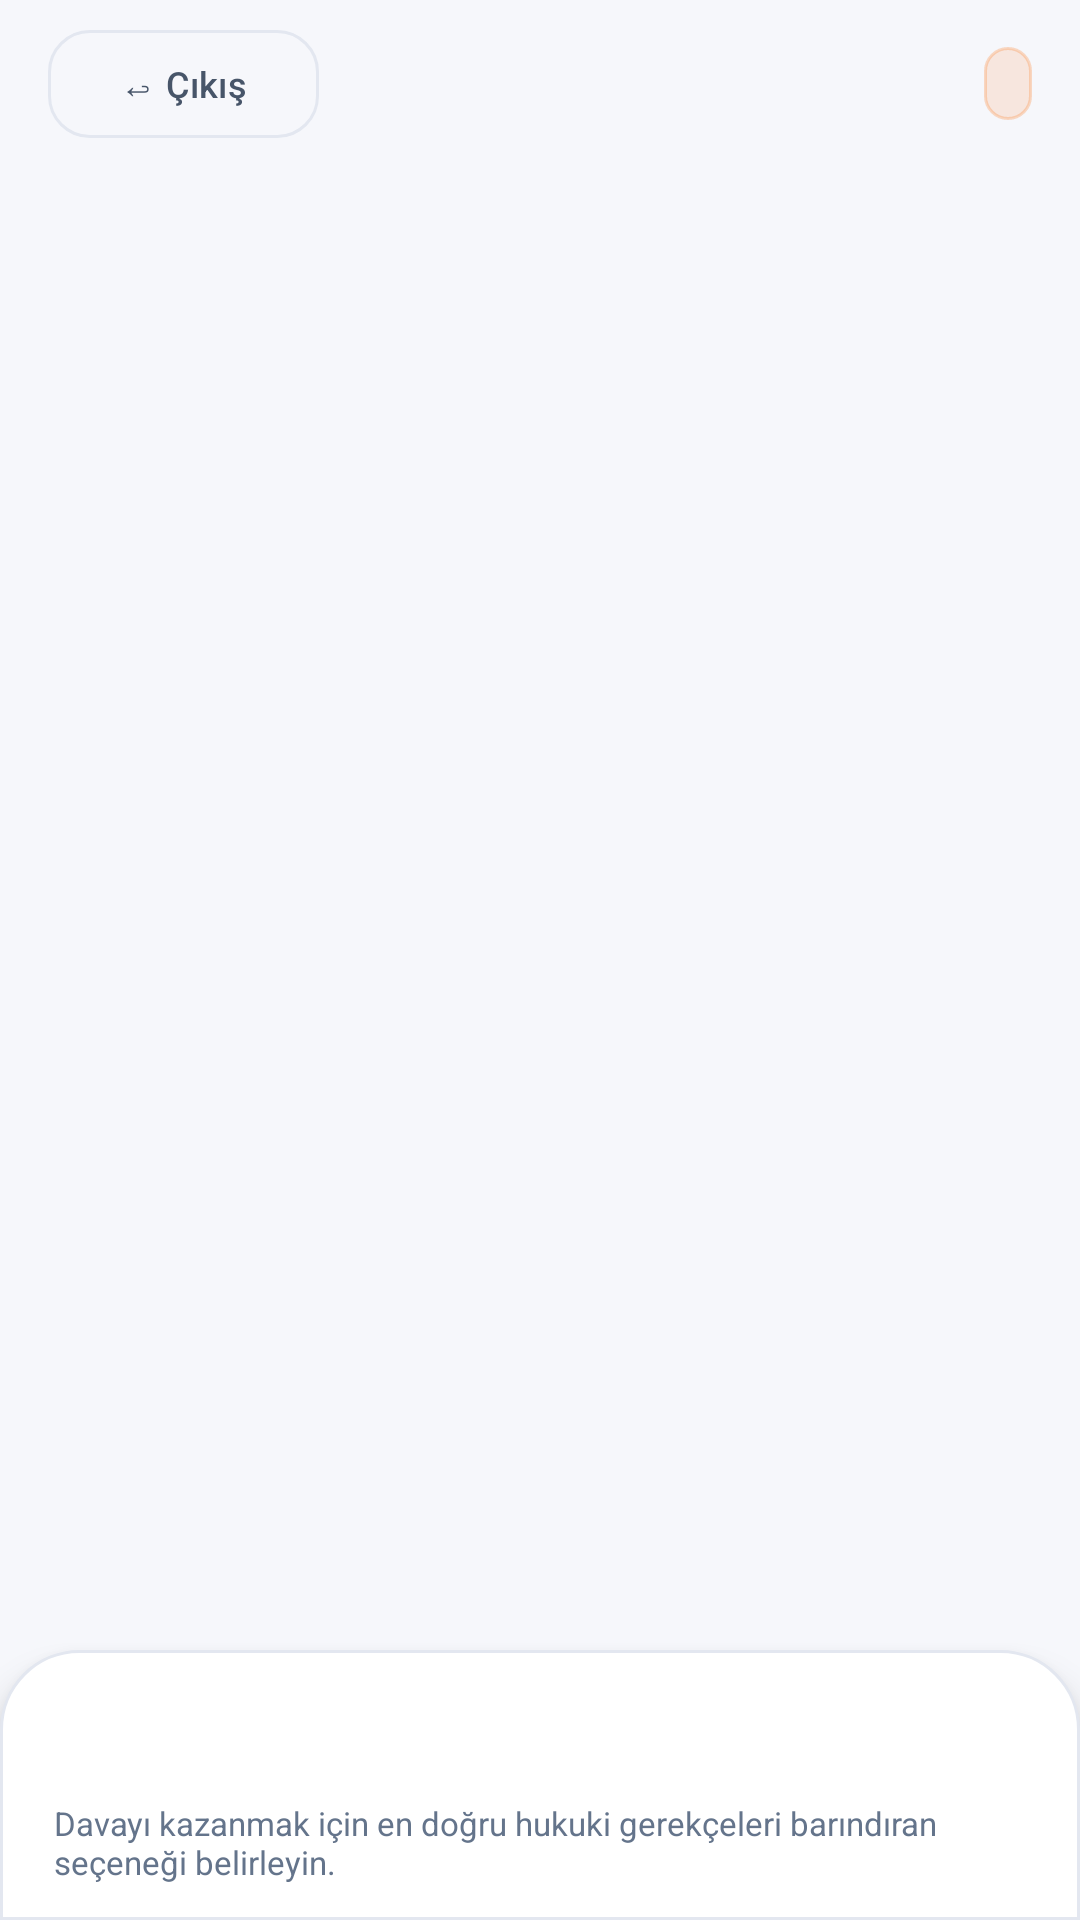

Here is an Android app screen rendered from its layout file. Give the layout XML and the strings, colors and styles it references.
<!-- AndroidManifest.xml: application theme Theme.Lexio -->
<!-- res/layout/layout_simulation.xml -->
<?xml version="1.0" encoding="utf-8"?>
<LinearLayout xmlns:android="http://schemas.android.com/apk/res/android"
    xmlns:tools="http://schemas.android.com/tools"
    xmlns:app="http://schemas.android.com/apk/res-auto"
    android:layout_width="match_parent"
    android:layout_height="match_parent"
    android:orientation="vertical"
    android:background="@color/bg_dark">

    
    <RelativeLayout
        android:layout_width="match_parent"
        android:layout_height="56dp"
        android:paddingHorizontal="16dp"
        android:background="@color/bg_dark">

        <com.google.android.material.button.MaterialButton
            android:id="@+id/btnExitSimulation"
            android:layout_width="wrap_content"
            android:layout_height="36dp"
            android:layout_centerVertical="true"
            android:text="@string/btn_exit_simulation"
            android:textColor="@color/text_secondary"
            android:textSize="12sp"
            android:backgroundTint="@color/transparent"
            app:strokeColor="@color/card_border"
            app:strokeWidth="1dp"
            android:insetTop="0dp"
            android:insetBottom="0dp"
            app:cornerRadius="14dp" />

        <TextView
            android:id="@+id/tvSimTitle"
            android:layout_width="wrap_content"
            android:layout_height="wrap_content"
            android:layout_centerInParent="true"
            tools:text="Kasten Öldürmeye Teşebbüs"
            android:textColor="@color/text_primary"
            android:textSize="14sp"
            android:textStyle="bold"
            android:ellipsize="end"
            android:maxLines="1"
            android:maxWidth="200dp" />

        <TextView
            android:id="@+id/tvSimRoleBadge"
            android:layout_width="wrap_content"
            android:layout_height="wrap_content"
            android:layout_alignParentEnd="true"
            android:layout_centerVertical="true"
            tools:text="⚖️ Savunma"
            android:textColor="@color/defense_green"
            android:textSize="12sp"
            android:textStyle="bold"
            android:background="@drawable/bg_pill_accent"
            android:paddingHorizontal="8dp"
            android:paddingVertical="4dp" />
    </RelativeLayout>

    
    <HorizontalScrollView
        android:layout_width="match_parent"
        android:layout_height="wrap_content"
        android:scrollbars="none"
        android:background="@color/bg_dark"
        android:paddingVertical="8dp"
        android:paddingHorizontal="12dp">

        <LinearLayout
            android:id="@+id/llStepsIndicatorContainer"
            android:layout_width="wrap_content"
            android:layout_height="wrap_content"
            android:orientation="horizontal"
            android:gravity="center_vertical" />
    </HorizontalScrollView>

    
    <RelativeLayout
        android:layout_width="match_parent"
        android:layout_height="0dp"
        android:layout_weight="1">

        <androidx.recyclerview.widget.RecyclerView
            android:id="@+id/rvChat"
            android:layout_width="match_parent"
            android:layout_height="match_parent"
            android:clipToPadding="false"
            android:padding="16dp"
            android:paddingBottom="80dp" />

        
        <LinearLayout
            android:id="@+id/llTypingIndicator"
            android:layout_width="wrap_content"
            android:layout_height="wrap_content"
            android:layout_alignParentBottom="true"
            android:layout_centerHorizontal="true"
            android:layout_marginBottom="16dp"
            android:orientation="horizontal"
            android:background="@drawable/bg_typing_bubble"
            android:paddingHorizontal="16dp"
            android:paddingVertical="10dp"
            android:gravity="center_vertical"
            android:visibility="gone">

            <ProgressBar
                android:id="@+id/pbTyping"
                android:layout_width="16dp"
                android:layout_height="16dp"
                android:indeterminate="true"
                android:indeterminateTint="@color/accent_primary" />

            <TextView
                android:id="@+id/tvTypingText"
                android:layout_width="wrap_content"
                android:layout_height="wrap_content"
                android:layout_gravity="center_vertical"
                android:layout_marginStart="8dp"
                android:text="@string/sim_typing_text"
                android:textColor="@color/text_secondary"
                android:textSize="12sp" />
        </LinearLayout>
    </RelativeLayout>

    
    <LinearLayout
        android:layout_width="match_parent"
        android:layout_height="wrap_content"
        android:orientation="vertical"
        android:background="@drawable/bg_sheet_top"
        android:paddingHorizontal="18dp"
        android:paddingTop="16dp"
        android:paddingBottom="12dp"
        android:elevation="8dp">

        <TextView
            android:id="@+id/tvInputLabel"
            android:layout_width="wrap_content"
            android:layout_height="wrap_content"
            tools:text="Aşama Başlığı"
            android:textColor="@color/accent_primary"
            android:textSize="12sp"
            android:textStyle="bold" />

        <ScrollView
            android:layout_width="match_parent"
            android:layout_height="wrap_content"
            android:layout_marginTop="8dp"
            android:maxHeight="200dp">
            
            <LinearLayout
                android:id="@+id/llChoicesContainer"
                android:layout_width="match_parent"
                android:layout_height="wrap_content"
                android:orientation="vertical" />
        </ScrollView>

        <TextView
            android:id="@+id/tvHintText"
            android:layout_width="match_parent"
            android:layout_height="wrap_content"
            android:layout_marginTop="10dp"
            android:text="@string/sim_hint_text"
            android:textColor="@color/text_muted"
            android:textSize="11sp" />
    </LinearLayout>
</LinearLayout>
<!-- resources referenced by this layout -->
<resources>
  <color name="accent_primary">#f97316</color>
  <color name="bg_dark">#F6F7FB</color>
  <color name="card_border">#E3E7F0</color>
  <color name="defense_green">#059669</color>
  <color name="text_muted">#64748B</color>
  <color name="text_primary">#0F172A</color>
  <color name="text_secondary">#475569</color>
  <color name="transparent">#00000000</color>
  <!-- drawable bg_pill_accent (drawable) -->
  <?xml version="1.0" encoding="utf-8"?>
  <shape xmlns:android="http://schemas.android.com/apk/res/android"
      android:shape="rectangle">
      <solid android:color="#20f97316" /> 
      <corners android:radius="100dp" />
      <stroke android:width="1dp" android:color="#40f97316" /> 
  </shape>
  <!-- drawable bg_sheet_top (drawable) -->
  <?xml version="1.0" encoding="utf-8"?>
  <shape xmlns:android="http://schemas.android.com/apk/res/android" android:shape="rectangle">
      <solid android:color="@color/card_bg" />
      <stroke android:width="1dp" android:color="@color/card_border" />
      <corners android:topLeftRadius="26dp" android:topRightRadius="26dp" />
  </shape>
  <!-- drawable bg_typing_bubble (drawable) -->
  <?xml version="1.0" encoding="utf-8"?>
  <shape xmlns:android="http://schemas.android.com/apk/res/android"
      android:shape="rectangle">
      <solid android:color="@color/card_bg" />
      <corners android:radius="100dp" />
      <stroke android:width="1dp" android:color="@color/card_border" />
  </shape>
  <string name="btn_exit_simulation">↩ Çıkış</string>
  <string name="sim_hint_text">Davayı kazanmak için en doğru hukuki gerekçeleri barındıran seçeneği belirleyin.</string>
  <string name="sim_typing_text">Karşı taraf yanıt hazırlıyor…</string>
  <style name="Theme.Lexio" parent="Theme.Material3.DayNight.NoActionBar">
          <item name="android:windowBackground">@color/bg_dark</item>
          <item name="android:statusBarColor">@color/bg_dark</item>
          <item name="android:navigationBarColor">@color/bg_dark</item>
          <item name="android:windowLightStatusBar">true</item>
          <item name="android:windowLightNavigationBar">true</item>
          <item name="colorPrimary">@color/accent_primary</item>
          <item name="colorSecondary">@color/accent_secondary</item>
      </style>
  <color name="card_bg">#FFFFFF</color>
  <color name="accent_secondary">#ea580c</color>
</resources>
